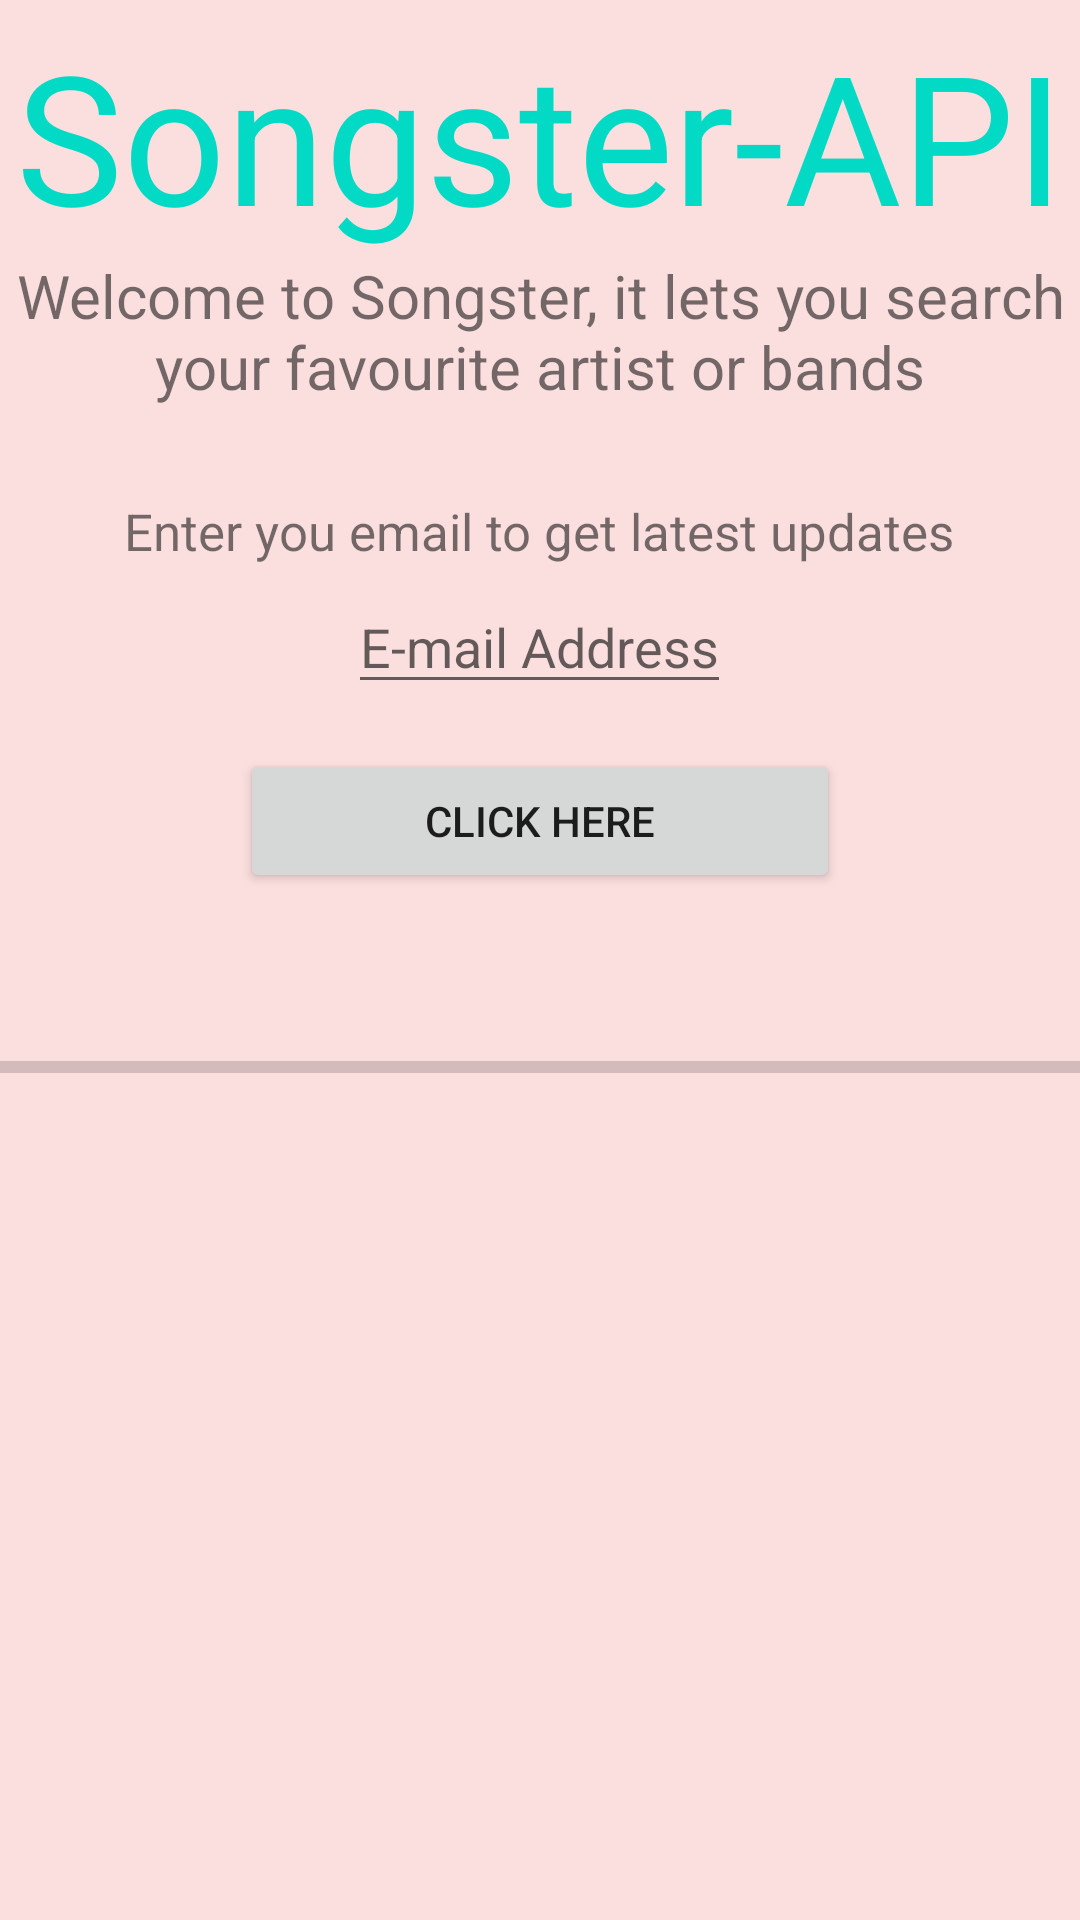

This screen was rendered from an Android layout file. Write that file and the resources it references.
<!-- AndroidManifest.xml: application theme Theme.FinalProject -->
<!-- res/layout/main_page.xml -->
<?xml version="1.0" encoding="utf-8"?>
<LinearLayout xmlns:android="http://schemas.android.com/apk/res/android"
    xmlns:app="http://schemas.android.com/apk/res-auto"
    xmlns:tools="http://schemas.android.com/tools"
    android:layout_width="match_parent"
    android:layout_height="match_parent"
    android:background="#FBDEDE"
    android:orientation="vertical">


    <androidx.appcompat.widget.Toolbar
        android:id="@+id/toolbar2"
        android:layout_width="match_parent"
        android:layout_height="5dp" />

    <androidx.drawerlayout.widget.DrawerLayout
        android:id="@+id/drawer_layou"
        android:layout_width="match_parent"
        android:layout_height="match_parent"
        tools:openDrawer="start">

        <LinearLayout xmlns:android="http://schemas.android.com/apk/res/android"
            xmlns:tools="http://schemas.android.com/tools"
            android:layout_width="match_parent"
            android:layout_height="match_parent"
            android:orientation="vertical">

            <TextView
                android:id="@+id/textView1"
                android:layout_width="wrap_content"
                android:layout_height="wrap_content"
                android:layout_gravity="center"
                android:text="@string/header"
                android:textAlignment="center"
                android:textColor="@color/teal_200"
                android:textSize="60dp" />

            <TextView
                android:id="@+id/textView2"
                android:layout_width="wrap_content"
                android:layout_height="wrap_content"
                android:layout_gravity="center"
                android:text="@string/welcome"
                android:textAlignment="center"
                android:textSize="20dp" />

            <TextView
                android:id="@+id/textView3"
                android:layout_width="wrap_content"
                android:layout_height="wrap_content"
                android:layout_gravity="center"
                android:layout_marginTop="30dp"
                android:text="@string/email"
                android:textSize="17dp" />

            <EditText
                android:id="@+id/edittext"
                android:layout_width="wrap_content"
                android:layout_height="wrap_content"
                android:layout_gravity="center"
                android:layout_marginTop="5dp"
                android:hint="@string/emailhint" />


            <Button
                android:id="@+id/button"
                android:layout_width="200dp"
                android:layout_height="wrap_content"
                android:layout_gravity="center"
                android:layout_marginTop="15dp"
                android:text="@string/loginbtn"

                />

            <ProgressBar

                android:id="@+id/progressBar"
                style="?android:attr/progressBarStyleHorizontal"
                android:layout_width="match_parent"
                android:layout_height="wrap_content"
                android:layout_marginTop="50dp" />

        </LinearLayout>
        
        <com.google.android.material.navigation.NavigationView
            android:id="@+id/nav_vie"
            android:layout_width="match_parent"
            android:layout_height="match_parent"
            android:layout_gravity="start"
            android:fitsSystemWindows="true"
            app:headerLayout="@layout/header_layout"
            app:menu="@menu/example_menu" />

    </androidx.drawerlayout.widget.DrawerLayout>


</LinearLayout>
<!-- res/layout/header_layout.xml (included above) -->
<?xml version="1.0" encoding="utf-8"?>
<LinearLayout
    xmlns:android="http://schemas.android.com/apk/res/android" android:layout_width="match_parent"
    android:layout_height="match_parent"
    android:orientation="vertical">

    <TextView
        android:layout_width="match_parent"
        android:layout_height="wrap_content"
        android:text="header_layout"
        android:layout_alignParentBottom="true" />
    <TextView
        android:layout_width="match_parent"
        android:layout_height="wrap_content"
        android:text="Version:3"
        android:layout_alignParentBottom="true" />
    <TextView
        android:layout_width="match_parent"
        android:layout_height="wrap_content"
        android:text="Name:Rutvik Patel"
        android:layout_alignParentBottom="true" />
</LinearLayout>
<!-- resources referenced by this layout -->
<resources>
  <color name="teal_200">#FF03DAC5</color>
  <string name="email">Enter you email to get latest updates</string>
  <string name="emailhint">E-mail Address</string>
  <string name="header">Songster-API</string>
  <string name="loginbtn">Click here</string>
  <string name="welcome">Welcome to Songster, it lets you search your favourite artist or bands</string>
  <style name="Theme.FinalProject" parent="Theme.MaterialComponents.DayNight.DarkActionBar">
          
          <item name="colorPrimary">@color/Coral</item>
          <item name="colorPrimaryVariant">@color/Coral</item>
          <item name="colorOnPrimary">@color/white</item>
          
          <item name="colorSecondary">@color/teal_200</item>
          <item name="colorSecondaryVariant">@color/teal_700</item>
          <item name="colorOnSecondary">@color/black</item>
          
          <item name="windowActionBar">false</item>
          <item name="windowNoTitle">true</item>
          <item name="android:statusBarColor" tools:targetApi="l">?attr/colorPrimaryVariant</item>
          
  
      </style>
  <color name="Coral">#FF7F50</color>
  <color name="white">#FFFFFFFF</color>
  <color name="teal_700">#FF018786</color>
  <color name="black">#FF000000</color>
</resources>
